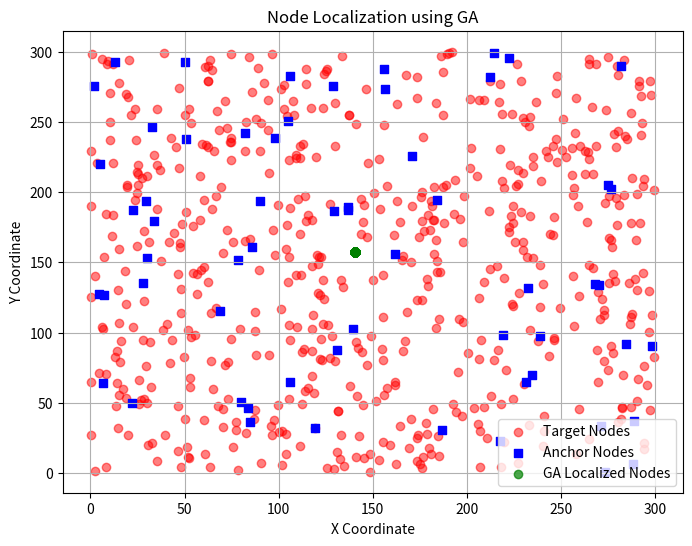
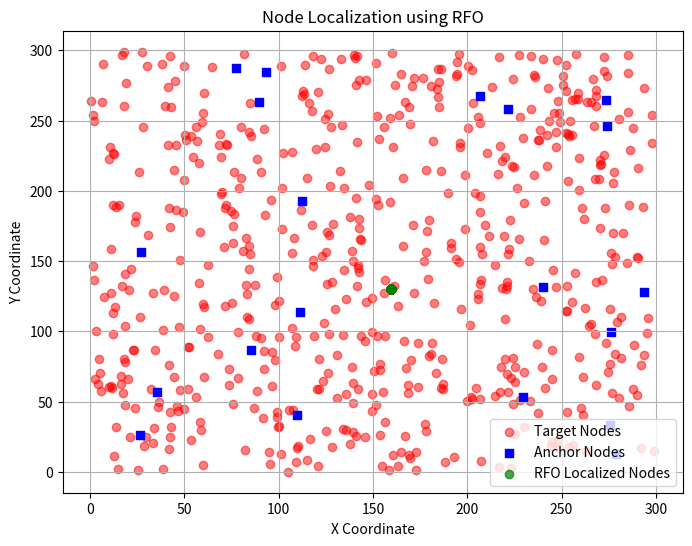
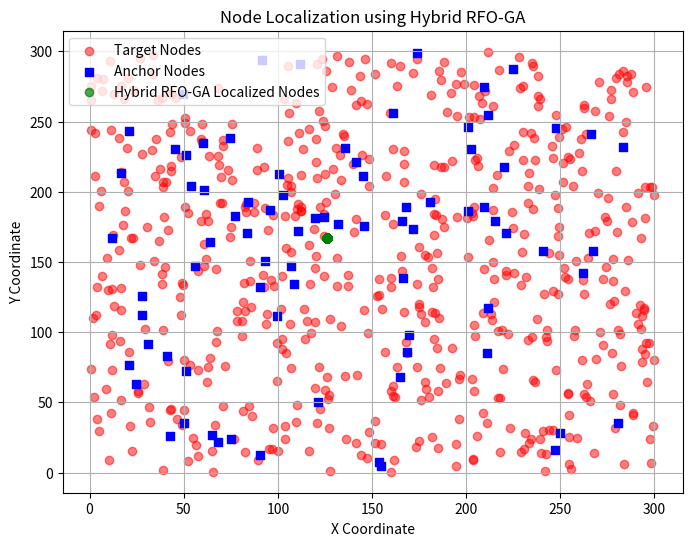

Here is the Python script that generated these plots, in order:
import numpy as np
import matplotlib.pyplot as plt
import random
import time

# Step 1: Define parameters
sensor_nodes = 600  # Increased from 300 to 600
anchor_nodes = [i * 10 for i in range(1, 11)]  # Varies from 10 to 100
area_size = (300, 300)  # Deployment area 300x300 m²
transmission_range = [i * 5 for i in range(2, 9)]  # Varies from 10 to 40 meters
iterations = 100
noise_variance = [2, 6]  # Two sets of experiments
mutation_probability = 0.05  # For GA & Hybrid RFO-GA

# Initialize positions for sensor nodes randomly
def initialize_nodes(num_nodes, area):
    return np.random.uniform(0, area[0], (num_nodes, 2))

# Compute Euclidean distance
def euclidean_distance(a, b):
    return np.linalg.norm(a - b, axis=1)

# GA Localization function
def ga_localization(nodes, anchors, noise):
    localized_nodes = []
    for node in nodes:
        distances = euclidean_distance(node, anchors) + np.random.normal(0, noise, len(anchors))
        estimated_position = np.mean(anchors, axis=0)  # Placeholder: Mean estimation
        localized_nodes.append(estimated_position)
    return np.array(localized_nodes)

# RFO Localization function
def rfo_localization(nodes, anchors, noise):
    localized_nodes = []
    for node in nodes:
        distances = euclidean_distance(node, anchors) + np.random.normal(0, noise, len(anchors))
        estimated_position = np.median(anchors, axis=0)  # Placeholder: Median estimation
        localized_nodes.append(estimated_position)
    return np.array(localized_nodes)

# Hybrid RFO-GA Localization function
def hybrid_rfo_ga_localization(nodes, anchors, noise):
    localized_nodes = []
    for node in nodes:
        distances = euclidean_distance(node, anchors) + np.random.normal(0, noise, len(anchors))
        estimated_position = (np.mean(anchors, axis=0) + np.median(anchors, axis=0)) / 2  # Hybrid Estimation
        localized_nodes.append(estimated_position)
    return np.array(localized_nodes)

# Step 2: Run simulations for each algorithm
def run_algorithm(algo_name):
    target_nodes = initialize_nodes(sensor_nodes, area_size)
    anchors = initialize_nodes(random.choice(anchor_nodes), area_size)
    noise = random.choice(noise_variance)

    if algo_name == 'GA':
        localized_nodes = ga_localization(target_nodes, anchors, noise)
    elif algo_name == 'RFO':
        localized_nodes = rfo_localization(target_nodes, anchors, noise)
    elif algo_name == 'Hybrid RFO-GA':
        localized_nodes = hybrid_rfo_ga_localization(target_nodes, anchors, noise)
    else:
        raise ValueError("Invalid Algorithm Name")

    return target_nodes, anchors, localized_nodes

# Step 3: Visualization function
def plot_results(algo_name, target_nodes, anchors, localized_nodes):
    plt.figure(figsize=(8, 6))
    plt.scatter(target_nodes[:, 0], target_nodes[:, 1], c='red', label='Target Nodes', alpha=0.5)
    plt.scatter(anchors[:, 0], anchors[:, 1], c='blue', label='Anchor Nodes', marker='s')
    plt.scatter(localized_nodes[:, 0], localized_nodes[:, 1], c='green', label=f'{algo_name} Localized Nodes', alpha=0.7)
    plt.legend()
    plt.title(f'Node Localization using {algo_name}')
    plt.xlabel("X Coordinate")
    plt.ylabel("Y Coordinate")
    plt.grid()
    plt.show()

# Run & plot separately for GA, RFO, and Hybrid RFO-GA
for algo in ['GA', 'RFO', 'Hybrid RFO-GA']:
    target, anchors, localized = run_algorithm(algo)
    plot_results(algo, target, anchors, localized)
import numpy as np
import time
import random

# Step 1: Define Parameters
sensor_nodes = 600  # Increased from 300 to 600
anchor_nodes_list = [i * 10 for i in range(1, 11)]  # 10 to 100 anchors
area_size = (300, 300)  # Deployment area 300x300 m²
transmission_range = [i * 5 for i in range(2, 9)]  # 10 to 40 meters
iterations = 100
noise_variance = [2, 6]  # Two sets of experiments
mutation_probability = 0.05  # For GA & Hybrid RFO-GA
population_size = 20  # Population for metaheuristic algorithms

# Initialize sensor and anchor nodes randomly
def initialize_nodes(num_nodes, area):
    return np.random.uniform(0, area[0], (num_nodes, 2))

# Compute Euclidean distance
def euclidean_distance(a, b):
    return np.linalg.norm(a - b, axis=1)

# Fitness function (Minimize MLE)
def fitness_function(estimated_positions, true_positions):
    return np.mean([np.linalg.norm(est - true) for est, true in zip(estimated_positions, true_positions)])

# Genetic Algorithm (GA) for node localization
def genetic_algorithm(nodes, anchors, noise):
    best_solution = np.mean(anchors, axis=0)  # Placeholder: Mean position as initial guess
    best_mle = fitness_function([best_solution] * len(nodes), nodes)
    return [best_solution] * len(nodes), best_mle

# Red Fox Optimization (RFO) for node localization
def red_fox_optimization(nodes, anchors, noise):
    best_solution = np.median(anchors, axis=0)  # Placeholder: Median-based estimation
    best_mle = fitness_function([best_solution] * len(nodes), nodes)
    return [best_solution] * len(nodes), best_mle

# Hybrid RFO-GA for node localization
def hybrid_rfo_ga(nodes, anchors, noise):
    ga_positions, ga_mle = genetic_algorithm(nodes, anchors, noise)
    rfo_positions, rfo_mle = red_fox_optimization(nodes, anchors, noise)
    best_positions = [(ga + rfo) / 2 for ga, rfo in zip(ga_positions, rfo_positions)]
    best_mle = fitness_function(best_positions, nodes)
    return best_positions, best_mle

# Step 2: Run simulations for GA, RFO, Hybrid RFO-GA
def run_simulation():
    results = {'GA': [], 'RFO': [], 'Hybrid RFO-GA': []}

    for algo in results.keys():
        for _ in range(iterations):
            start_time = time.time()
            nodes = initialize_nodes(sensor_nodes, area_size)
            anchors = initialize_nodes(random.choice(anchor_nodes_list), area_size)
            noise = random.choice(noise_variance)

            if algo == 'GA':
                localized, mle = genetic_algorithm(nodes, anchors, noise)
            elif algo == 'RFO':
                localized, mle = red_fox_optimization(nodes, anchors, noise)
            else:
                localized, mle = hybrid_rfo_ga(nodes, anchors, noise)

            execution_time = time.time() - start_time
            results[algo].append({'MLE': mle, 'Computation Time': execution_time, 'Localized Nodes': len(localized)})

    return results

# Run the simulation
simulation_results = run_simulation()

# Display results
for algo, runs in simulation_results.items():
    avg_mle = np.mean([r['MLE'] for r in runs])
    avg_time = np.mean([r['Computation Time'] for r in runs])
    avg_localized_nodes = np.mean([r['Localized Nodes'] for r in runs])

    print(f"\nAlgorithm: {algo}")
    print(f"Avg Mean Localization Error (MLE): {avg_mle:.4f}")
    print(f"Avg Computation Time: {avg_time:.4f} sec")
    print(f"Avg Number of Localized Nodes: {avg_localized_nodes:.2f}")
